Image classification data set "dataset" (AnikaSharma17/Retinal-Disease-Classification-Using-CNN-and-AC-GAN on GitHub). Class labels (4): cholesterol, control, heart disease, hypertension.

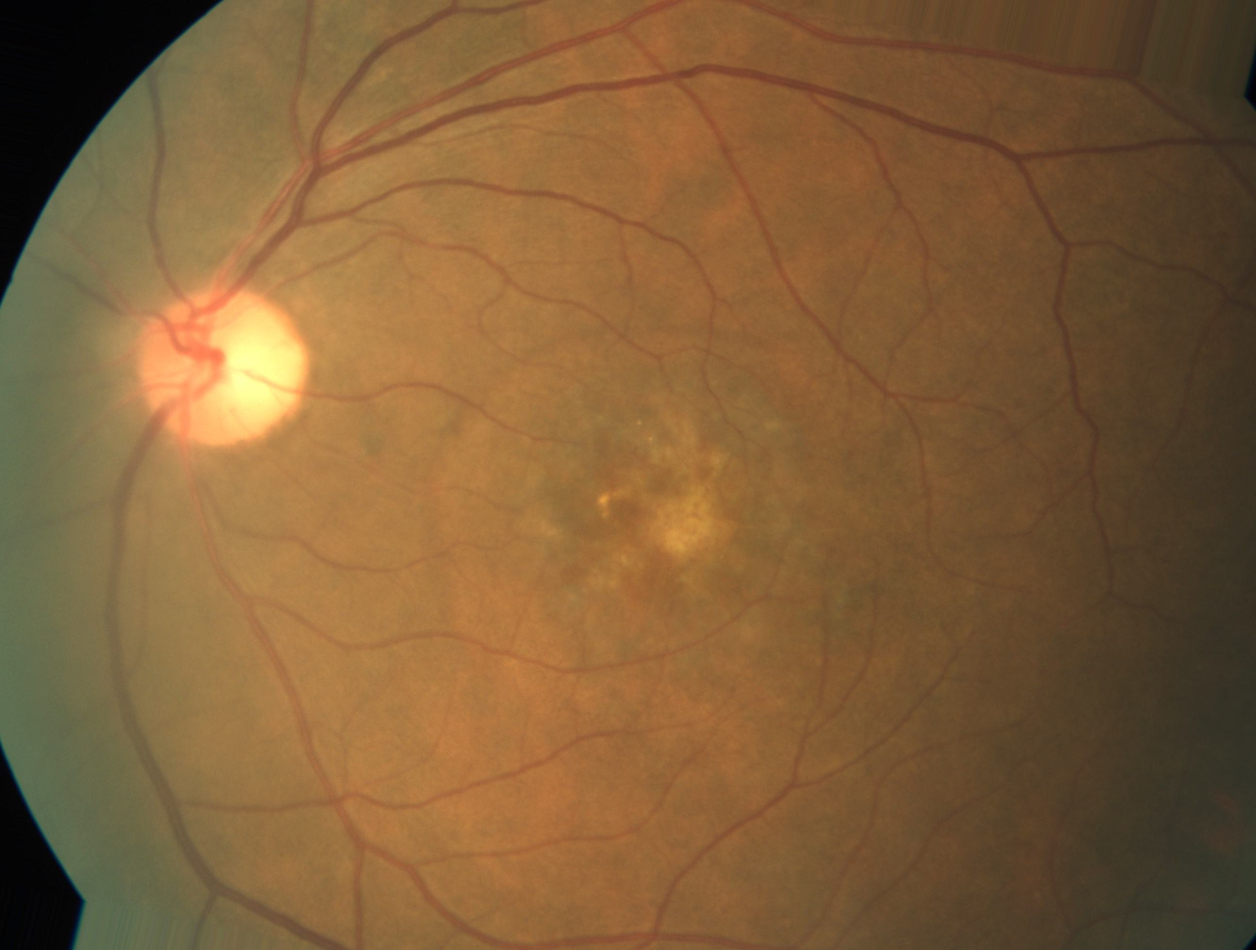
Label: heart disease

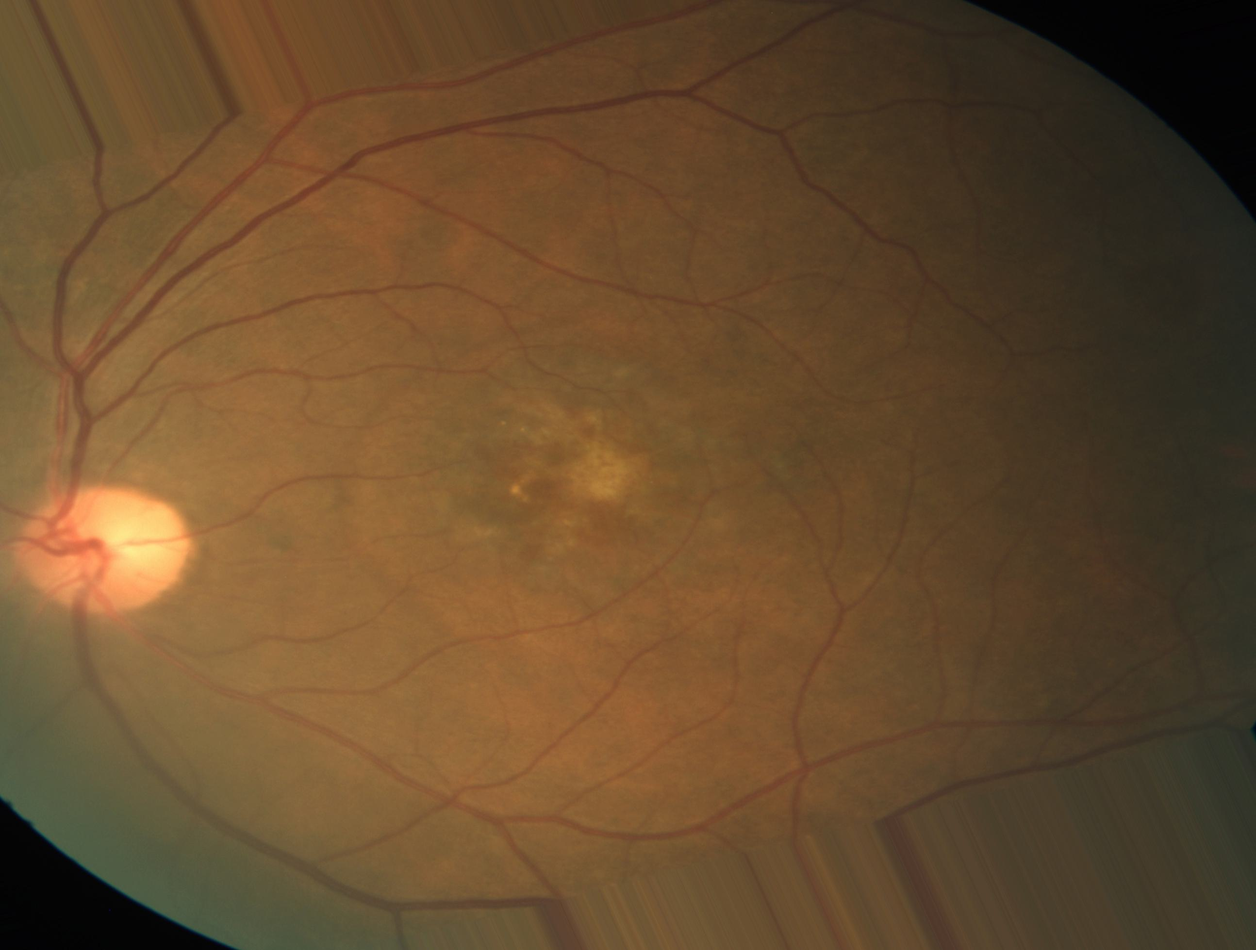
Label: heart disease

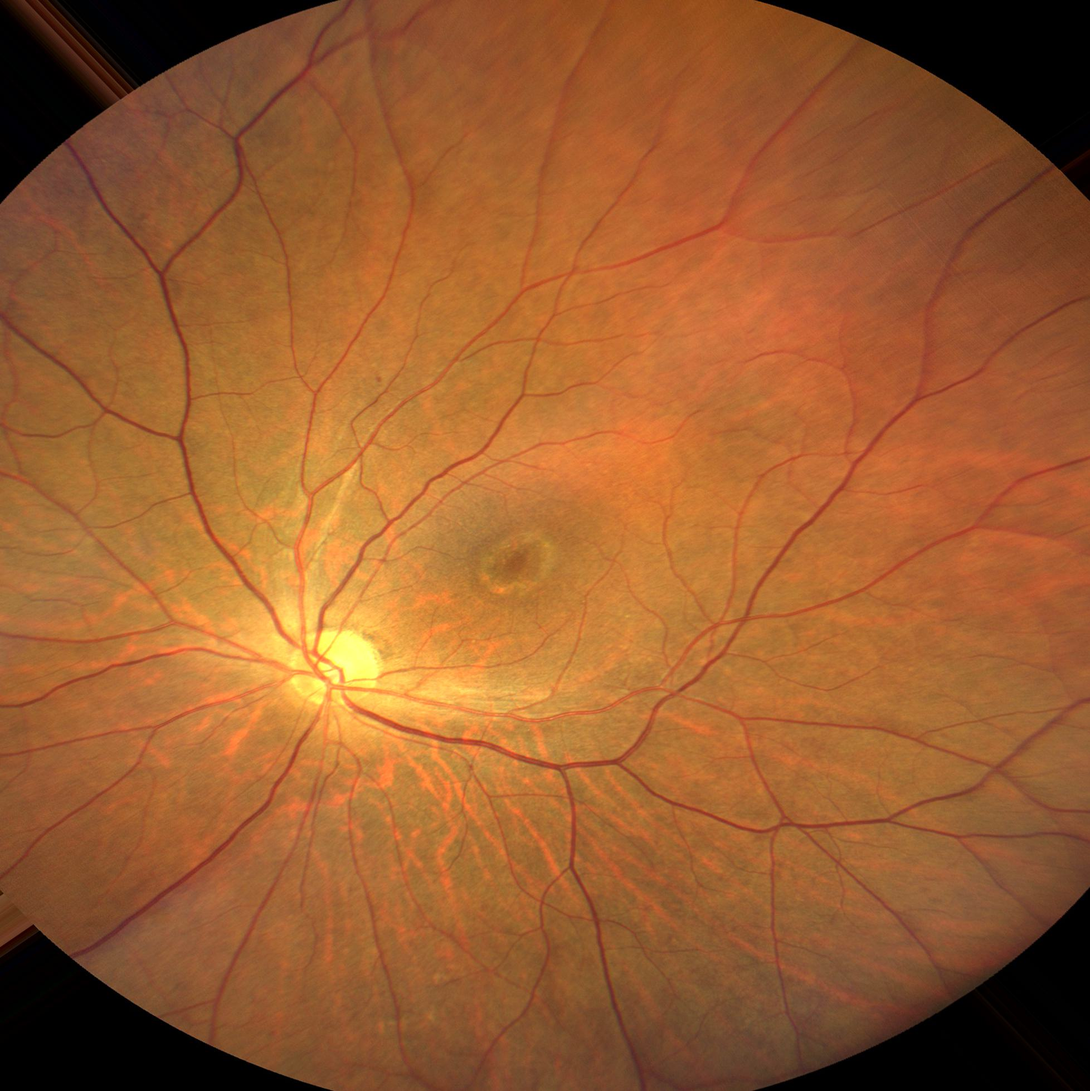
Label: control

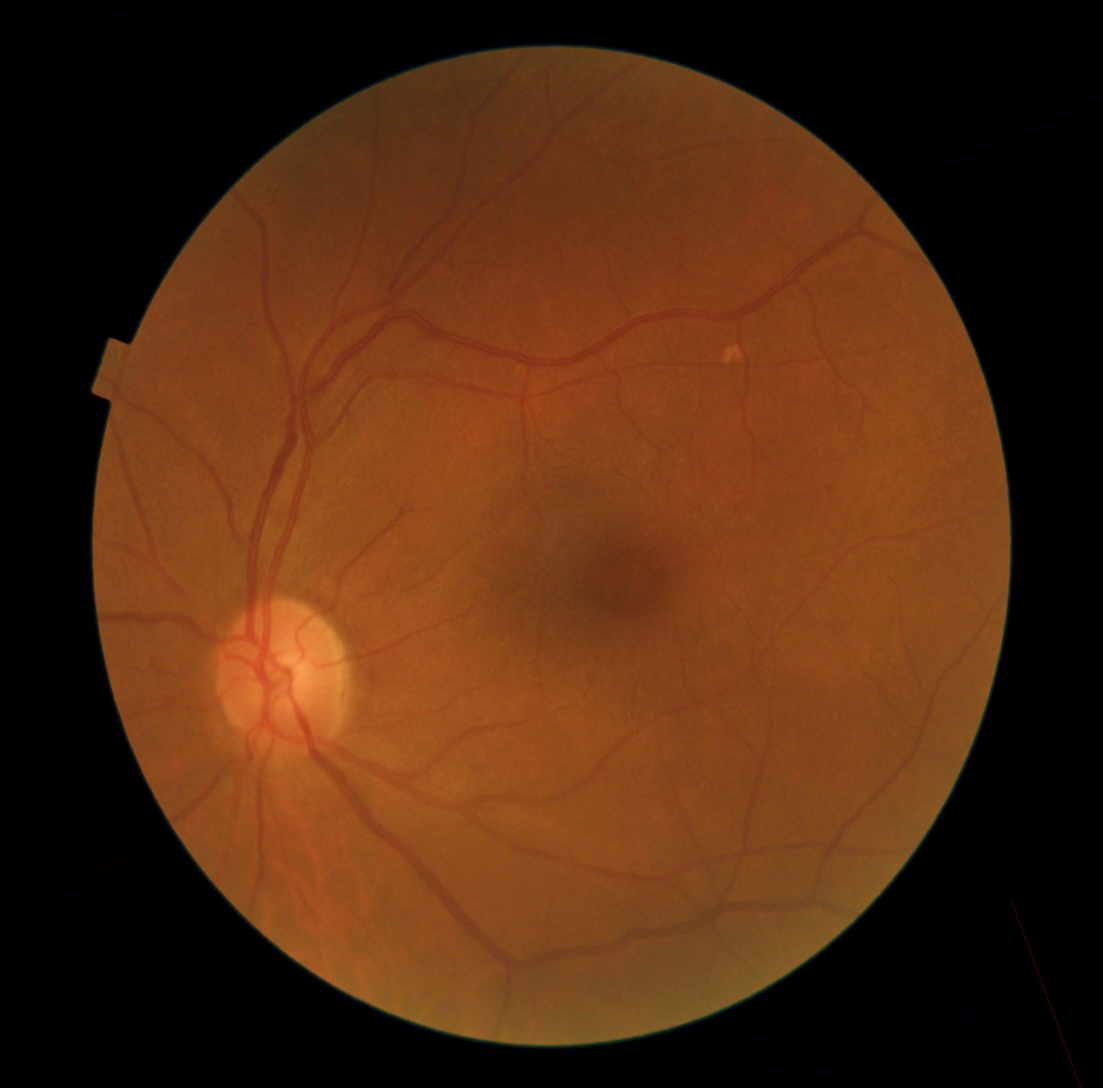
Label: hypertension

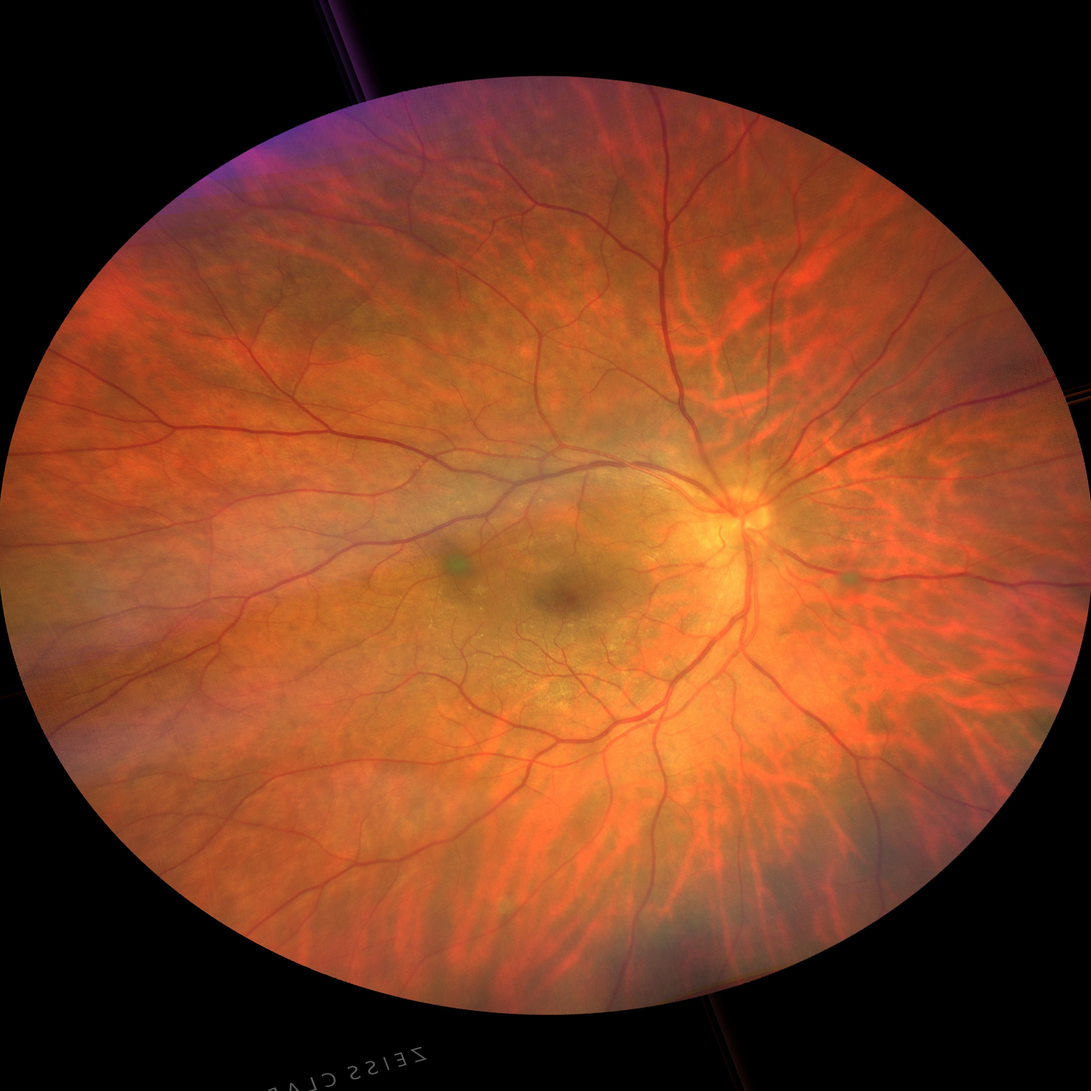
Label: cholesterol

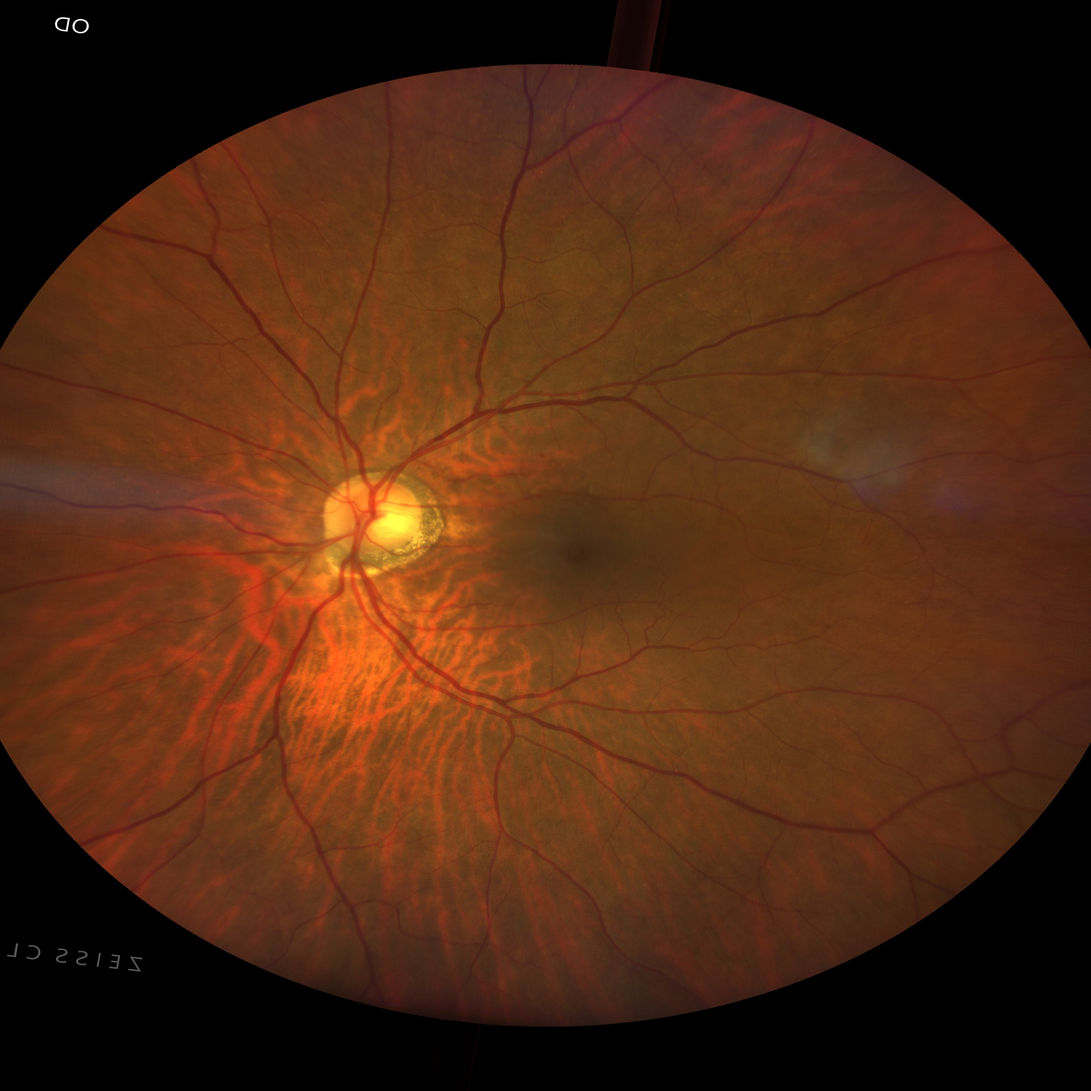
Label: hypertension
